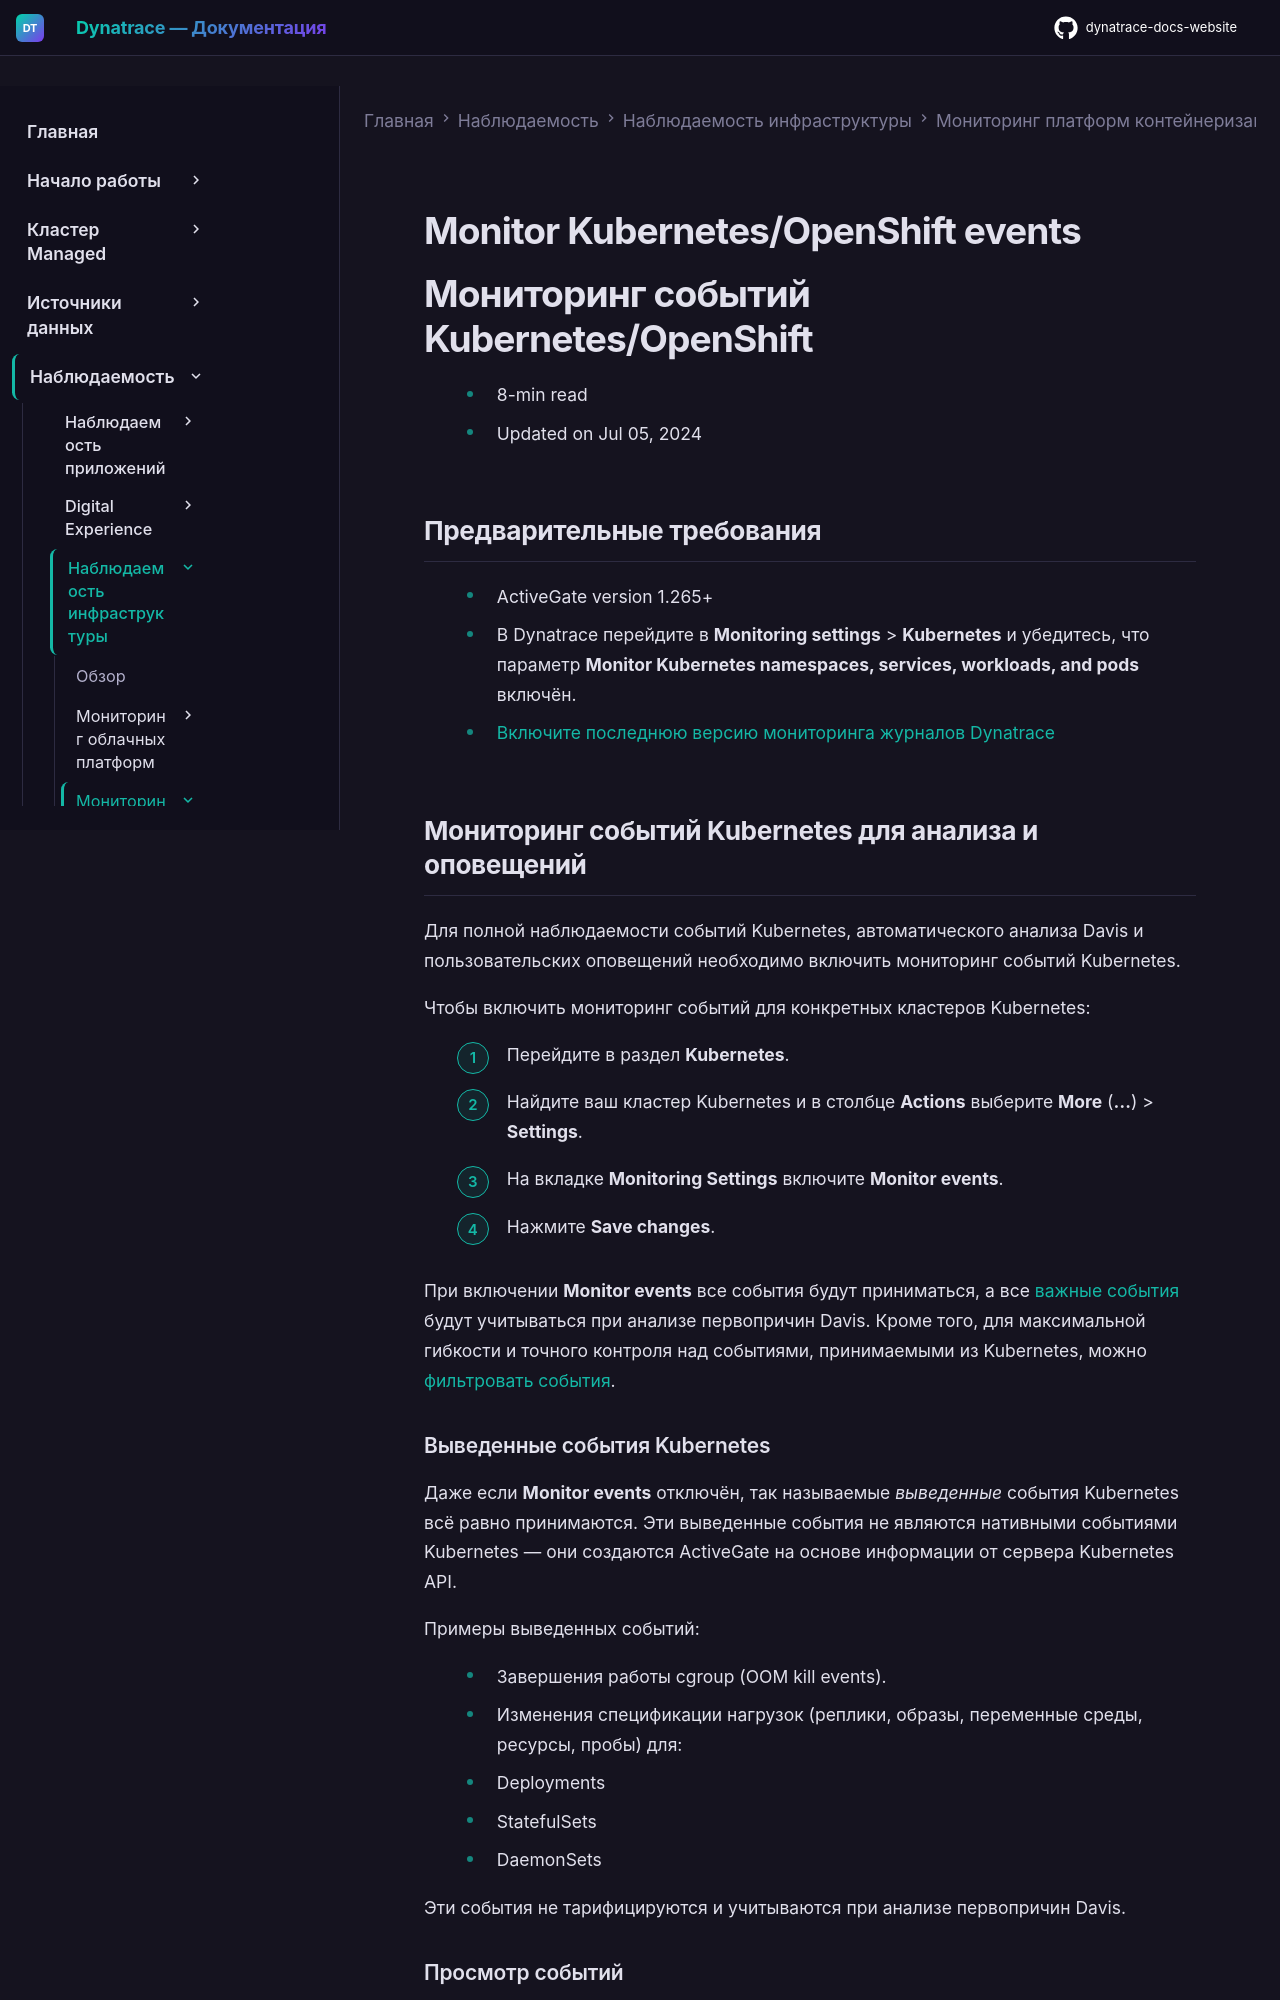

repository: Yerkebulan-Ardabayev/dynatrace-docs-website · page: managed-ru/observe/infrastructure-observability/container-platform-monitoring/kubernetes-monitoring/monitor-events-kubernetes/index.html · generator: mkdocs

---
title: Мониторинг событий Kubernetes/OpenShift
source: https://docs.dynatrace.com/managed/observe/infrastructure-observability/container-platform-monitoring/kubernetes-monitoring/monitor-events-kubernetes
scraped: 2026-05-12T12:00:30.414729
---

# Monitor Kubernetes/OpenShift events

# Мониторинг событий Kubernetes/OpenShift

* 8-min read
* Updated on Jul 05, 2024

## Предварительные требования

* ActiveGate version 1.265+
* В Dynatrace перейдите в **Monitoring settings** > **Kubernetes** и убедитесь, что параметр **Monitor Kubernetes namespaces, services, workloads, and pods** включён.
* [Включите последнюю версию мониторинга журналов Dynatrace](/managed/analyze-explore-automate/log-monitoring "Learn how to enable Log Monitoring, the insights that Log Monitoring can provide, and more.")

## Мониторинг событий Kubernetes для анализа и оповещений

Для полной наблюдаемости событий Kubernetes, автоматического анализа Davis и пользовательских оповещений необходимо включить мониторинг событий Kubernetes.

Чтобы включить мониторинг событий для конкретных кластеров Kubernetes:

1. Перейдите в раздел **Kubernetes**.
2. Найдите ваш кластер Kubernetes и в столбце **Actions** выберите **More** (**…**) > **Settings**.
3. На вкладке **Monitoring Settings** включите **Monitor events**.
4. Нажмите **Save changes**.

При включении **Monitor events** все события будут приниматься, а все [важные события](#important-events) будут учитываться при анализе первопричин Davis. Кроме того, для максимальной гибкости и точного контроля над событиями, принимаемыми из Kubernetes, можно [фильтровать события](#filter).

### Выведенные события Kubernetes

Даже если **Monitor events** отключён, так называемые *выведенные* события Kubernetes всё равно принимаются. Эти выведенные события не являются нативными событиями Kubernetes — они создаются ActiveGate на основе информации от сервера Kubernetes API.

Примеры выведенных событий:

* Завершения работы cgroup (OOM kill events).
* Изменения спецификации нагрузок (реплики, образы, переменные среды, ресурсы, пробы) для:

  + Deployments
  + StatefulSets
  + DaemonSets

Эти события не тарифицируются и учитываются при анализе первопричин Davis.
